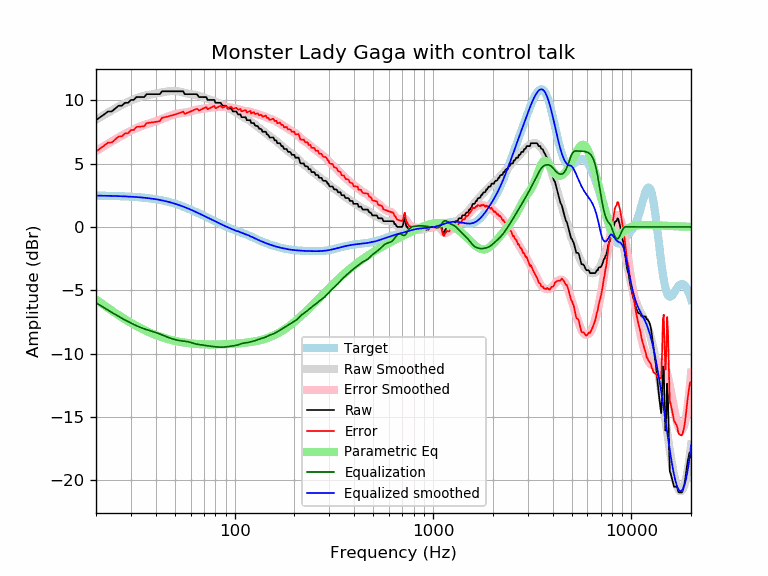

Source data for this figure (header and first rows):
frequency, raw, error, smoothed, error_smoothed, equalization, parametric_eq, equalized_raw, equalized_smoothed, target
20, 8.43, 5.96, 8.46, 5.99, -5.99, -5.73, 2.44, 2.47, 2.47
21, 8.66, 6.19, 8.66, 6.19, -6.19, -5.97, 2.47, 2.47, 2.47
22, 8.89, 6.43, 8.85, 6.39, -6.39, -6.19, 2.50, 2.46, 2.46
23, 9.12, 6.66, 9.03, 6.57, -6.57, -6.40, 2.54, 2.46, 2.46
24, 9.12, 6.67, 9.20, 6.75, -6.75, -6.60, 2.37, 2.45, 2.45
25, 9.34, 6.90, 9.35, 6.91, -6.91, -6.79, 2.43, 2.44, 2.44
26, 9.57, 7.14, 9.50, 7.07, -7.07, -6.97, 2.51, 2.43, 2.43
27, 9.57, 7.15, 9.63, 7.21, -7.21, -7.13, 2.36, 2.42, 2.42
28, 9.80, 7.39, 9.76, 7.35, -7.35, -7.29, 2.45, 2.41, 2.41
29, 9.80, 7.40, 9.88, 7.48, -7.48, -7.43, 2.33, 2.40, 2.40
30, 10.03, 7.64, 9.98, 7.59, -7.59, -7.57, 2.43, 2.39, 2.39
31, 10.03, 7.65, 10.08, 7.70, -7.70, -7.70, 2.32, 2.37, 2.37
32, 10.26, 7.90, 10.16, 7.80, -7.80, -7.82, 2.45, 2.36, 2.36
33, 10.26, 7.91, 10.24, 7.89, -7.89, -7.93, 2.36, 2.34, 2.34
34, 10.26, 7.93, 10.30, 7.98, -7.98, -8.04, 2.28, 2.32, 2.32
35, 10.26, 7.95, 10.35, 8.05, -8.05, -8.14, 2.21, 2.31, 2.31
36, 10.48, 8.20, 10.40, 8.11, -8.11, -8.23, 2.37, 2.29, 2.29
37, 10.48, 8.22, 10.43, 8.17, -8.17, -8.31, 2.31, 2.26, 2.26
38, 10.48, 8.24, 10.46, 8.22, -8.22, -8.39, 2.26, 2.24, 2.24
39, 10.48, 8.27, 10.49, 8.28, -8.28, -8.47, 2.20, 2.21, 2.21
40, 10.48, 8.30, 10.53, 8.34, -8.34, -8.53, 2.15, 2.19, 2.19
41, 10.48, 8.32, 10.56, 8.40, -8.40, -8.60, 2.09, 2.16, 2.16
42, 10.48, 8.35, 10.59, 8.46, -8.46, -8.66, 2.02, 2.13, 2.13
43, 10.71, 8.61, 10.62, 8.52, -8.52, -8.71, 2.19, 2.10, 2.10
44, 10.71, 8.65, 10.65, 8.59, -8.59, -8.76, 2.12, 2.07, 2.07
45, 10.71, 8.68, 10.68, 8.65, -8.65, -8.81, 2.06, 2.03, 2.03
46, 10.71, 8.72, 10.70, 8.71, -8.71, -8.85, 2.00, 1.99, 1.99
47, 10.71, 8.76, 10.72, 8.76, -8.76, -8.89, 1.95, 1.96, 1.96
48, 10.71, 8.80, 10.73, 8.81, -8.81, -8.93, 1.90, 1.92, 1.92
49, 10.71, 8.84, 10.73, 8.86, -8.86, -8.97, 1.85, 1.88, 1.88
50, 10.71, 8.88, 10.73, 8.90, -8.90, -9.00, 1.82, 1.83, 1.83
51, 10.71, 8.92, 10.72, 8.93, -8.93, -9.03, 1.78, 1.79, 1.79
52, 10.71, 8.97, 10.70, 8.96, -8.96, -9.05, 1.76, 1.75, 1.75
53, 10.71, 9.01, 10.68, 8.98, -8.98, -9.08, 1.73, 1.70, 1.70
54, 10.71, 9.06, 10.65, 8.99, -8.99, -9.10, 1.72, 1.66, 1.66
55, 10.71, 9.10, 10.62, 9.01, -9.01, -9.12, 1.70, 1.61, 1.61
56, 10.48, 8.92, 10.58, 9.02, -9.02, -9.14, 1.46, 1.56, 1.56
57, 10.48, 8.97, 10.55, 9.04, -9.04, -9.16, 1.45, 1.51, 1.51
58, 10.48, 9.02, 10.53, 9.06, -9.06, -9.17, 1.42, 1.46, 1.46
59, 10.48, 9.07, 10.51, 9.09, -9.09, -9.19, 1.39, 1.42, 1.42
60, 10.48, 9.12, 10.49, 9.12, -9.12, -9.20, 1.36, 1.37, 1.37
61, 10.48, 9.17, 10.47, 9.16, -9.16, -9.21, 1.33, 1.32, 1.32
62, 10.48, 9.22, 10.46, 9.19, -9.19, -9.22, 1.29, 1.27, 1.27
63, 10.48, 9.27, 10.44, 9.22, -9.22, -9.23, 1.26, 1.22, 1.22
64, 10.48, 9.32, 10.42, 9.25, -9.25, -9.24, 1.24, 1.17, 1.17
65, 10.43, 9.32, 10.39, 9.27, -9.27, -9.25, 1.17, 1.12, 1.12
66, 10.26, 9.19, 10.35, 9.28, -9.28, -9.25, 0.97, 1.07, 1.07
67, 10.26, 9.23, 10.32, 9.30, -9.30, -9.26, 0.96, 1.02, 1.02
68, 10.26, 9.28, 10.29, 9.31, -9.31, -9.26, 0.94, 0.97, 0.97
69, 10.26, 9.33, 10.25, 9.33, -9.33, -9.27, 0.93, 0.93, 0.93
70, 10.26, 9.38, 10.22, 9.34, -9.34, -9.27, 0.91, 0.88, 0.88
71, 10.26, 9.43, 10.19, 9.36, -9.36, -9.27, 0.90, 0.83, 0.83
72, 10.25, 9.47, 10.16, 9.37, -9.37, -9.28, 0.88, 0.78, 0.78
73, 10.03, 9.29, 10.13, 9.39, -9.39, -9.28, 0.64, 0.74, 0.74
74, 10.03, 9.34, 10.09, 9.40, -9.40, -9.28, 0.63, 0.69, 0.69
75, 10.03, 9.38, 10.06, 9.41, -9.41, -9.28, 0.62, 0.65, 0.65
76, 10.03, 9.43, 10.03, 9.43, -9.43, -9.28, 0.60, 0.60, 0.60
77, 10.03, 9.47, 10.00, 9.44, -9.44, -9.28, 0.59, 0.56, 0.56
78, 10.03, 9.51, 9.96, 9.45, -9.45, -9.28, 0.58, 0.52, 0.52
79, 10.03, 9.55, 9.93, 9.46, -9.46, -9.28, 0.57, 0.47, 0.47
... 553 more rows
